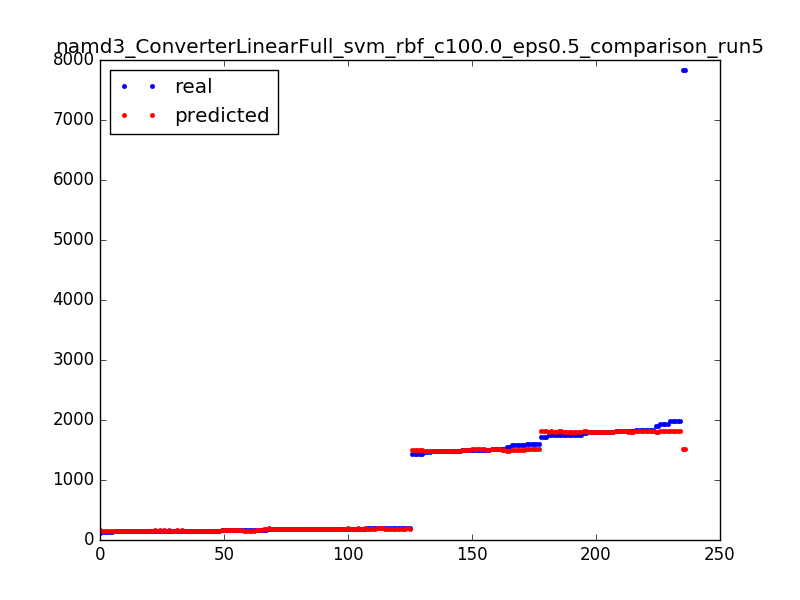

The file beside this chart, header and first rows:
201.0, 191.499982561
1495, 1504
1556, 1489
1991, 1809
181.0, 183.5
1748, 1796
154.0, 153.5
160.0, 159.5
1580, 1504
194.0, 191.5
1600, 1521
1839, 1816
1817, 1816
1504, 1521
191.0, 183.5
155.0, 149.5
201.0, 191.5
1465, 1489
191.0, 183.5
1809, 1809
1600, 1521
160.0, 159.5
1839, 1809
160.0, 159.5
1991, 1809
184.0, 183.5
1490, 1489
148.0, 149.5
151.0, 159.5
1797, 1796
205.0, 185.5
191.0, 199.5
201.0, 191.5
1792, 1792
1580, 1504
1505, 1504
149.0, 149.5
194.0, 191.5
175.0, 185.5
145.0, 149.5
151.0, 153.5
151.0, 159.5
1504, 1521
7835, 1521
1750, 1792
1834, 1809
1490, 1489
151.0, 153.5
1748, 1809
1520, 1521
1465, 1489
141.0, 153.5
141.0, 153.5
199.0, 199.5
155.0, 149.5
1939, 1816
205.0, 185.5
1834, 1809
1797, 1796
1521, 1497
1939, 1816
... 176 more rows
